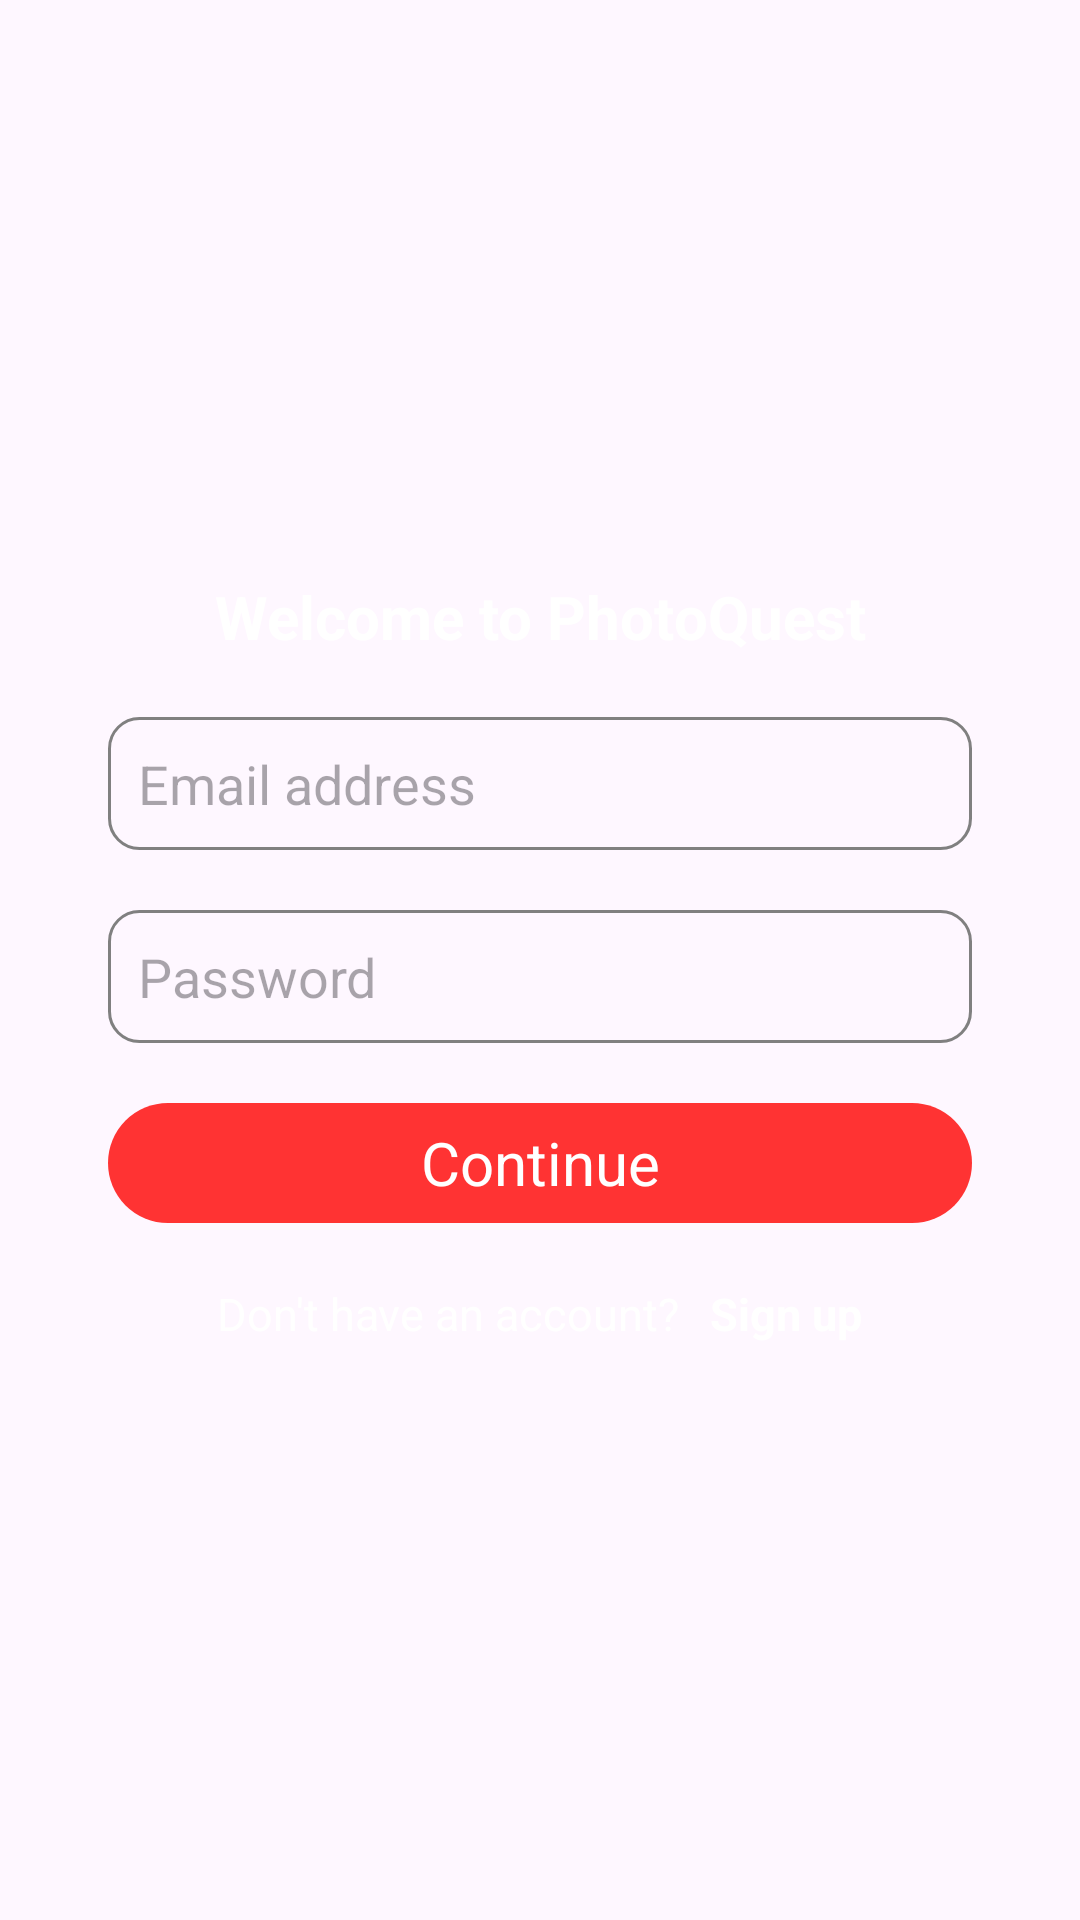

Layout XML and referenced resources for this Android screen:
<!-- AndroidManifest.xml: application theme Theme.Photoquest -->
<!-- res/layout/fragment_login.xml -->
<?xml version="1.0" encoding="utf-8"?>
<FrameLayout
    android:id="@+id/loginfragment"
    xmlns:android="http://schemas.android.com/apk/res/android"
    xmlns:app="http://schemas.android.com/apk/res-auto"
    xmlns:tools="http://schemas.android.com/tools"
    android:layout_width="match_parent"
    android:padding="20dp"
    android:background="@drawable/background"
    android:layout_height="match_parent"
    tools:context=".LoginFragment">

    <LinearLayout
        android:id="@+id/signinLayout"
        android:layout_width="match_parent"
        android:layout_height="wrap_content"
        android:orientation="vertical"
        android:padding="16dp"
        android:gravity="center"
        android:layout_gravity="center"
        app:layout_constraintBottom_toBottomOf="parent">

        <TextView
            android:layout_width="match_parent"
            android:layout_height="wrap_content"
            android:text="Welcome to PhotoQuest"
            android:textColor="@color/white"
            android:textSize="20sp"
            android:layout_marginBottom="20dp"
            android:textStyle="bold"
            android:gravity="center"/>

        <EditText
            android:id="@+id/emailLogin"
            android:layout_width="match_parent"
            android:layout_height="wrap_content"
            android:padding="10dp"
            android:layout_marginBottom="20dp"
            android:layout_gravity="center"
            android:background="@drawable/login_email_box"
            android:hint="Email address"
            android:gravity="center|start" />

        <EditText
            android:id="@+id/passwordlogin"
            android:layout_width="match_parent"
            android:layout_height="wrap_content"
            android:padding="10dp"
            android:layout_marginBottom="20dp"
            android:layout_gravity="center"
            android:background="@drawable/login_email_box"
            android:hint="Password"
            android:inputType="textPassword"
            android:gravity="center|start" />

        <TextView
            android:id="@+id/continueLogin"
            android:layout_width="match_parent"
            android:layout_height="40dp"
            android:gravity="center"
            android:layout_gravity="center"
            android:layout_marginBottom="20dp"
            android:background="@drawable/continue_button"
            android:text="Continue"
            android:textColor="@color/white"
            android:textSize="20sp"/>


        <LinearLayout
            android:layout_width="wrap_content"
            android:layout_height="wrap_content"
            android:layout_gravity="center"
            android:gravity="center"
            android:orientation="horizontal">

            <TextView
                android:id="@+id/noAccount"
                android:layout_width="wrap_content"
                android:layout_height="wrap_content"
                android:text="Don't have an account?"
                android:textColor="@color/white"
                android:textSize="15sp"/>

            <TextView
                android:id="@+id/signupText"
                android:layout_width="wrap_content"
                android:layout_height="wrap_content"
                android:paddingLeft="10dp"
                android:text="Sign up"
                android:textColor="@color/white"
                android:textStyle="bold"
                android:textSize="15sp"/>

        </LinearLayout>


    </LinearLayout>

</FrameLayout>
<!-- resources referenced by this layout -->
<resources>
  <color name="white">#FFFFFFFF</color>
  <!-- drawable continue_button (drawable) -->
  <?xml version="1.0" encoding="utf-8"?>
  <shape xmlns:android="http://schemas.android.com/apk/res/android">
      <solid android:color="@color/red"/> 
      <corners android:radius="50dp"/> 
  </shape>
  <!-- drawable login_email_box (drawable) -->
  <shape xmlns:android="http://schemas.android.com/apk/res/android">
      <solid android:color="@android:color/transparent" />
      <stroke
          android:width="1dp"
          android:color="#808080" /> 
      <corners android:radius="10dp" /> 
      <padding
          android:left="8dp"
          android:right="8dp"
          android:top="4dp"
          android:bottom="4dp" />
  </shape>
  <style name="Theme.Photoquest" parent="Base.Theme.Photoquest" />
  <color name="red">#ff3333</color>
  <style name="Base.Theme.Photoquest" parent="Theme.Material3.DayNight.NoActionBar">
          
          
      </style>
</resources>
